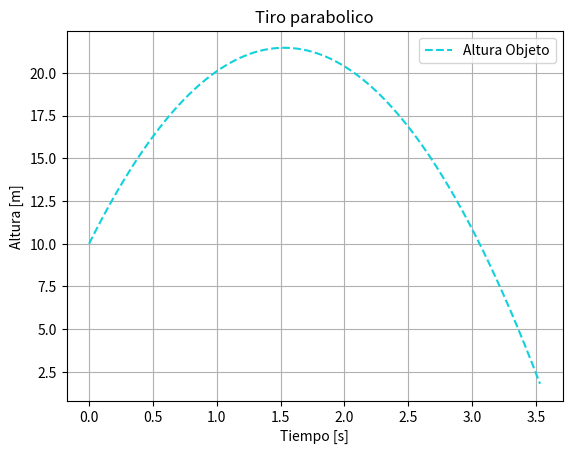

Here is the Python script that generated this plot:
import matplotlib.pyplot as plt

alturaOriginal_m = 10
velocidadOriginal_m_s = 15
aceleracionGravedad_m_s2 = -9.81
tiempo_s = 0
alturaObjeto = 10

listaTiempo = []
listaObjeto = []
print("Tiempo    |  Altura del objeto")
print("----------|-------------------")

while  alturaObjeto >= 1.80:
    alturaObjeto = alturaOriginal_m + ( velocidadOriginal_m_s * tiempo_s ) + ( .5 * ( aceleracionGravedad_m_s2 * ( tiempo_s ** 2 ) ) )
    print("  %6.3f  |   %6.3f" %(tiempo_s, alturaObjeto))
    listaTiempo.append(tiempo_s)
    listaObjeto.append(alturaObjeto)
    tiempo_s += .0001



plt.plot(listaTiempo,listaObjeto, color="#11d1dd", linestyle="--", label="Altura Objeto") 
plt.title("Tiro parabolico")
plt.xlabel("Tiempo [s]")
plt.ylabel("Altura [m]")
plt.grid(True)
plt.legend()
plt.show()